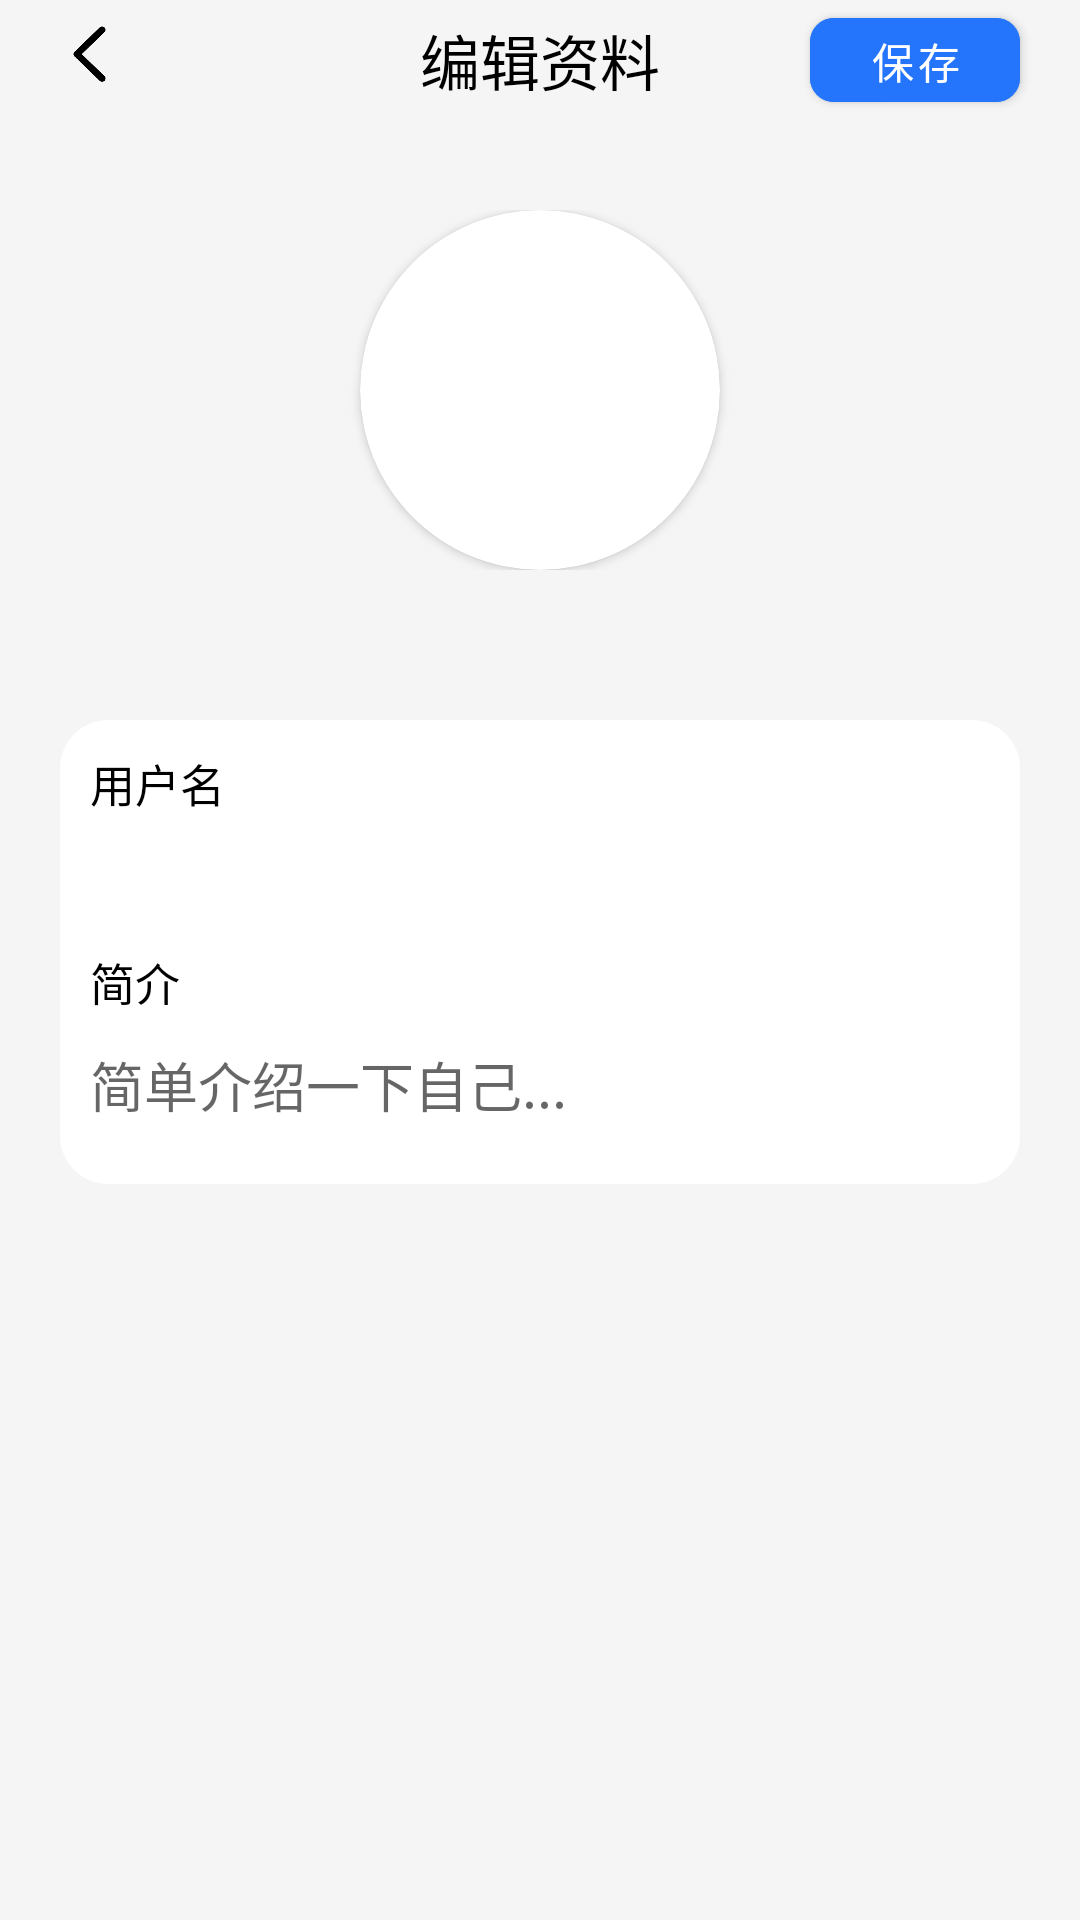

The Android layout XML behind this screen, and the referenced resources:
<!-- AndroidManifest.xml: application theme Theme.AIShopping -->
<!-- res/layout/activity_user_information.xml -->
<?xml version="1.0" encoding="utf-8"?>
<LinearLayout xmlns:android="http://schemas.android.com/apk/res/android"
    xmlns:app="http://schemas.android.com/apk/res-auto"
    xmlns:tools="http://schemas.android.com/tools"
    android:id="@+id/main"
    android:layout_width="match_parent"
    android:layout_height="match_parent"
    tools:context=".ui.activity.UserInformation"
    android:orientation="vertical"
    android:background="@color/back_gray">

    <androidx.constraintlayout.widget.ConstraintLayout
        android:layout_width="match_parent"
        android:layout_height="wrap_content">

        <com.google.android.material.button.MaterialButton
            android:id="@+id/back"
            android:layout_width="36dp"
            android:layout_height="36dp"
            android:layout_marginLeft="16dp"
            android:background="?attr/selectableItemBackgroundBorderless"
            app:icon="@drawable/back"
            app:iconGravity="textStart"
            app:iconSize="24dp"
            app:iconTint="@color/black"
            app:layout_constraintBottom_toBottomOf="parent"
            app:layout_constraintLeft_toLeftOf="parent"
            app:layout_constraintTop_toTopOf="parent"
            app:layout_constraintVertical_bias="0.0"
            app:rippleColor="#11000000" />

        <TextView
            android:layout_width="wrap_content"
            android:layout_height="wrap_content"
            android:text="编辑资料"
            android:textColor="@color/black"
            android:textSize="20sp"
            app:layout_constraintTop_toTopOf="parent"
            app:layout_constraintBottom_toBottomOf="parent"
            app:layout_constraintLeft_toLeftOf="parent"
            app:layout_constraintRight_toRightOf="parent"/>


        <com.google.android.material.button.MaterialButton
            android:id="@+id/save"
            android:layout_width="70dp"
            android:layout_height="40dp"
            android:backgroundTint="@color/blue"
            android:text="保存"
            android:textColor="@android:color/white"
            app:cornerRadius="8dp"
            app:layout_constraintRight_toRightOf="parent"
            app:layout_constraintTop_toTopOf="parent"
            app:layout_constraintBottom_toBottomOf="parent"
            android:layout_marginEnd="20dp">
        </com.google.android.material.button.MaterialButton>

    </androidx.constraintlayout.widget.ConstraintLayout>

    <LinearLayout
        android:layout_width="match_parent"
        android:layout_height="wrap_content"
        android:gravity="center"
        android:padding="30dp">

        <androidx.cardview.widget.CardView
            android:layout_width="120dp"
            android:layout_height="120dp"
            app:cardCornerRadius="60dp">

            <ImageView
                android:id="@+id/user_image"
                android:layout_width="match_parent"
                android:layout_height="match_parent"
                android:scaleType="center" />

        </androidx.cardview.widget.CardView>
    </LinearLayout>

    <LinearLayout
        android:layout_width="match_parent"
        android:layout_height="wrap_content"
        android:orientation="vertical"
        android:layout_margin="20dp"
        android:background="@drawable/radius_background"
        android:padding="10dp">
        <TextView
            android:layout_width="wrap_content"
            android:layout_height="wrap_content"
            android:text="用户名"
            android:textSize="15dp"
            android:textColor="@color/black"/>
        <EditText
            android:id="@+id/edUsername"
            android:layout_width="match_parent"
            android:layout_height="wrap_content"
            android:textStyle="bold"
            android:background="@drawable/rounded_edittext_bg"
            android:layout_marginTop="10dp"
            android:layout_marginBottom="10dp"/>
        <TextView
            android:layout_width="wrap_content"
            android:layout_height="wrap_content"
            android:text="简介"
            android:textSize="15dp"
            android:textColor="@color/black"/>
        <EditText
            android:id="@+id/edUserResume"
            android:layout_width="match_parent"
            android:layout_height="wrap_content"
            android:hint="简单介绍一下自己..."
            android:background="@drawable/rounded_edittext_bg"
            android:layout_marginTop="10dp"
            android:layout_marginBottom="10dp"/>
    </LinearLayout>

</LinearLayout>
<!-- resources referenced by this layout -->
<resources>
  <color name="back_gray">#F5F5F5</color>
  <color name="black">#FF000000</color>
  <color name="blue">#2575FC</color>
  <!-- drawable back: png bitmap (drawable, 6413 bytes) -->
  <!-- drawable radius_background (drawable) -->
  <shape xmlns:android="http://schemas.android.com/apk/res/android">
      <solid android:color="#FFFFFF" />
      <corners android:radius="16dp" /> 
  </shape>
  <!-- drawable rounded_edittext_bg (drawable) -->
  <shape xmlns:android="http://schemas.android.com/apk/res/android">
      <solid android:color="#00FFFFFF"/> 
      <corners android:radius="10dp"/> 
      <stroke
          android:color="#00FFFFFF"
      android:width="2dp"/>
  </shape>
  <style name="Theme.AIShopping" parent="Theme.MaterialComponents.DayNight.NoActionBar">
          
          <item name="colorPrimary">@color/purple_500</item>
          <item name="colorPrimaryVariant">@color/purple_700</item>
          <item name="colorOnPrimary">@color/white</item>
          
          <item name="colorSecondary">@color/teal_200</item>
          <item name="colorSecondaryVariant">@color/teal_700</item>
          <item name="colorOnSecondary">@color/black</item>
          
          <item name="android:statusBarColor">?attr/colorPrimaryVariant</item>
          
      </style>
  <color name="purple_500">#FF6200EE</color>
  <color name="purple_700">#FF3700B3</color>
  <color name="white">#FFFFFFFF</color>
  <color name="teal_200">#FF03DAC5</color>
  <color name="teal_700">#FF018786</color>
</resources>
